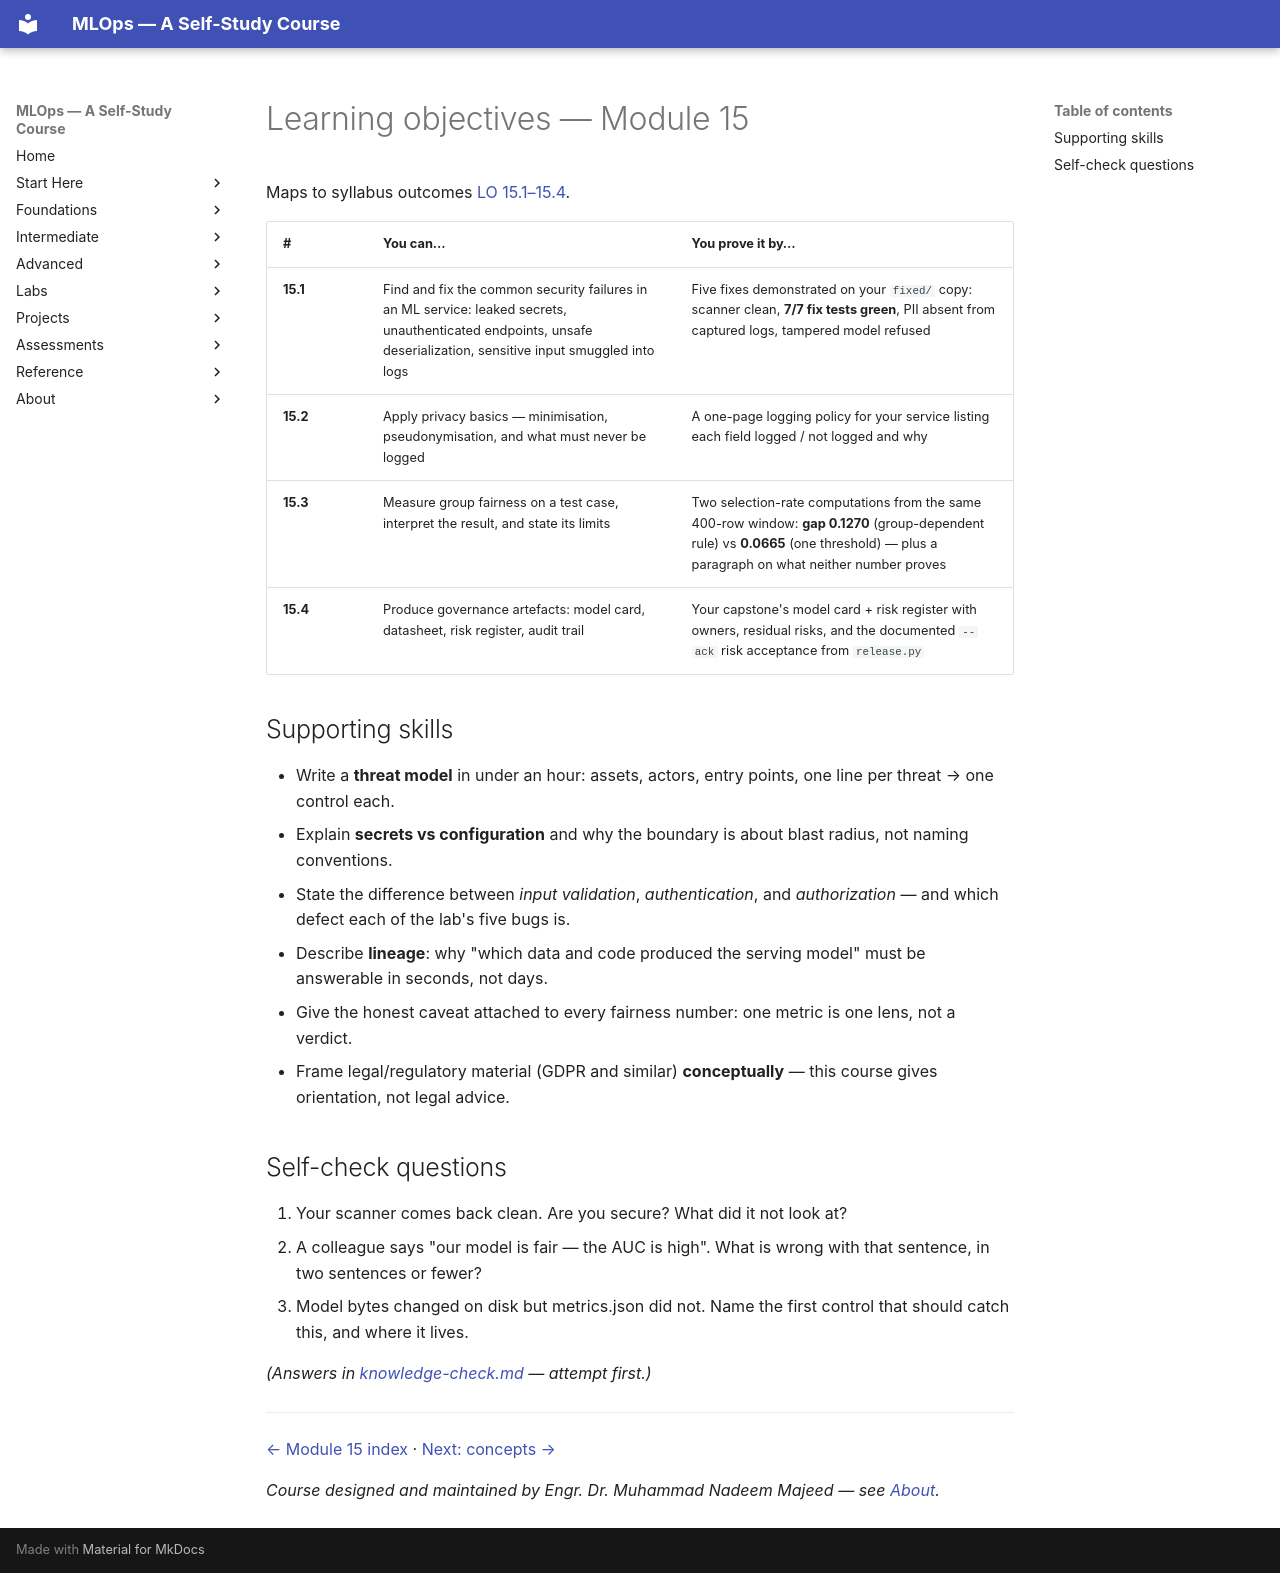

repository: nadeem-majeedch/MLOps2026 · page: modules/15-security-privacy-governance/learning-objectives/index.html · generator: mkdocs

# Learning objectives — Module 15

Maps to syllabus outcomes
[LO 15.1–15.4](../../syllabus/detailed-syllabus.md#module-15-security-privacy-governance-fairness-and-responsible-deployment).

| # | You can… | You prove it by… |
|---|---|---|
| **15.1** | Find and fix the common security failures in an ML service: leaked secrets, unauthenticated endpoints, unsafe deserialization, sensitive input smuggled into logs | Five fixes demonstrated on your `fixed/` copy: scanner clean, **7/7 fix tests green**, PII absent from captured logs, tampered model refused |
| **15.2** | Apply privacy basics — minimisation, pseudonymisation, and what must never be logged | A one-page logging policy for your service listing each field logged / not logged and why |
| **15.3** | Measure group fairness on a test case, interpret the result, and state its limits | Two selection-rate computations from the same 400-row window: **gap 0.1270** (group-dependent rule) vs **0.0665** (one threshold) — plus a paragraph on what neither number proves |
| **15.4** | Produce governance artefacts: model card, datasheet, risk register, audit trail | Your capstone's model card + risk register with owners, residual risks, and the documented `--ack` risk acceptance from `release.py` |

## Supporting skills

- Write a **threat model** in under an hour: assets, actors, entry points,
  one line per threat → one control each.
- Explain **secrets vs configuration** and why the boundary is about blast
  radius, not naming conventions.
- State the difference between *input validation*, *authentication*, and
  *authorization* — and which defect each of the lab's five bugs is.
- Describe **lineage**: why "which data and code produced the serving model"
  must be answerable in seconds, not days.
- Give the honest caveat attached to every fairness number: one metric is
  one lens, not a verdict.
- Frame legal/regulatory material (GDPR and similar) **conceptually** —
  this course gives orientation, not legal advice.

## Self-check questions

1. Your scanner comes back clean. Are you secure? What did it not look at?
2. A colleague says "our model is fair — the AUC is high". What is wrong
   with that sentence, in two sentences or fewer?
3. Model bytes changed on disk but metrics.json did not. Name the first
   control that should catch this, and where it lives.

*(Answers in [knowledge-check.md](knowledge-check.md) — attempt first.)*

---

[← Module 15 index](index.md) · [Next: concepts →](concepts.md)

*Course designed and maintained by Engr. Dr. Muhammad Nadeem Majeed — see [About](../../about/index.md).*
